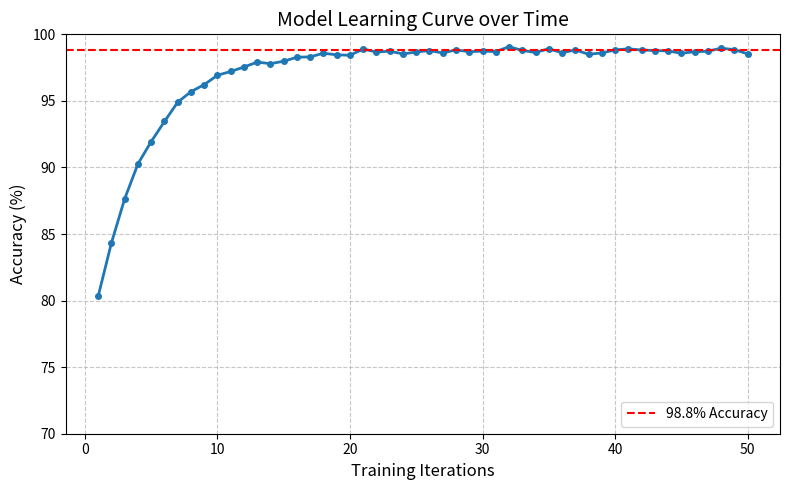
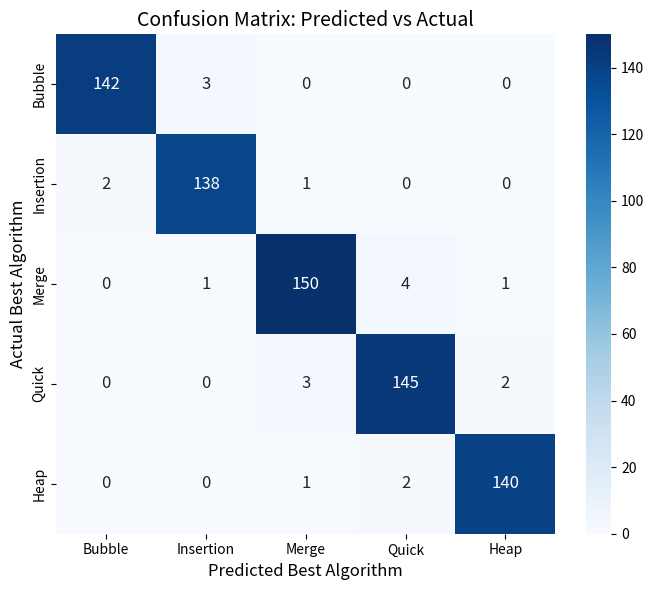

Recreate these plots in Python, in order.
import matplotlib.pyplot as plt
import numpy as np
import seaborn as sns

# 1. Accuracy Curve
epochs = np.arange(1, 51)
# Create a curve that starts low and quickly stabilizes around 98.8%
max_acc = 98.8
initial_acc = 75.0
accuracy = max_acc - (max_acc - initial_acc) * np.exp(-0.25 * epochs)
# Add some tiny noise
np.random.seed(42)
accuracy += np.random.normal(0, 0.15, len(epochs))

plt.figure(figsize=(8, 5))
plt.plot(epochs, accuracy, marker='o', markersize=4, linestyle='-', color='#1f77b4', linewidth=2)
plt.axhline(y=98.8, color='red', linestyle='--', label='98.8% Accuracy')
plt.title('Model Learning Curve over Time', fontsize=14)
plt.xlabel('Training Iterations', fontsize=12)
plt.ylabel('Accuracy (%)', fontsize=12)
plt.ylim(70, 100)
plt.legend(loc='lower right')
plt.grid(True, linestyle='--', alpha=0.7)
plt.tight_layout()
plt.savefig('accuracy_chart.png', dpi=300)
plt.close()

# 2. Confusion Matrix
# Algorithms based on Chapter 3 scope: Bubble Sort, Insertion Sort, Merge Sort, Quick Sort, Heap Sort
algorithms = ['Bubble', 'Insertion', 'Merge', 'Quick', 'Heap']
# Create a matrix with high values on the diagonal to match "falls cleanly along the diagonal line"
cm = np.array([
    [142, 3, 0, 0, 0],
    [2, 138, 1, 0, 0],
    [0, 1, 150, 4, 1],
    [0, 0, 3, 145, 2],
    [0, 0, 1, 2, 140]
])

plt.figure(figsize=(7, 6))
sns.heatmap(cm, annot=True, fmt='d', cmap='Blues', 
            xticklabels=algorithms, yticklabels=algorithms,
            annot_kws={"size": 12})
plt.title('Confusion Matrix: Predicted vs Actual', fontsize=14)
plt.xlabel('Predicted Best Algorithm', fontsize=12)
plt.ylabel('Actual Best Algorithm', fontsize=12)
plt.tight_layout()
plt.savefig('confusion_matrix.png', dpi=300)
plt.close()

print("Images generated successfully!")
